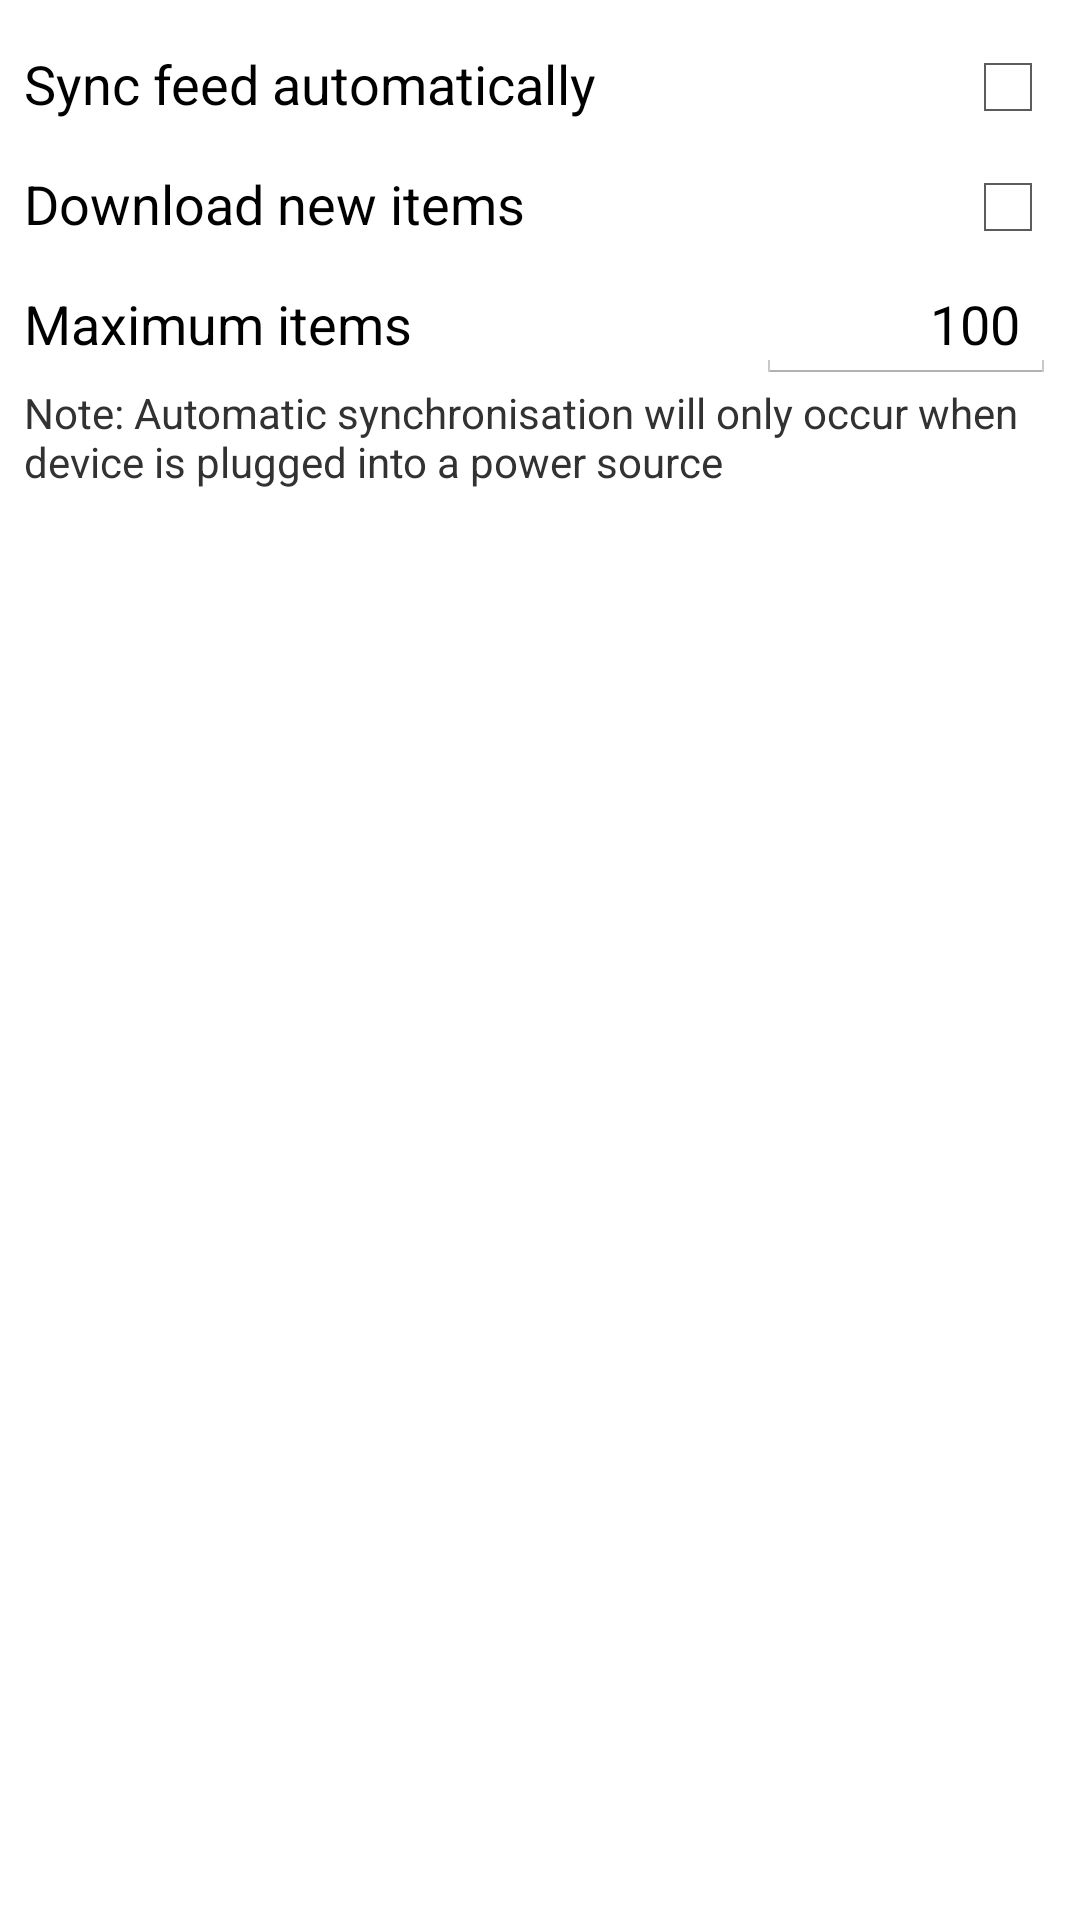

This screen was rendered from an Android layout file. Write that file and the resources it references.
<!-- AndroidManifest.xml: application theme AppTheme -->
<!-- res/layout/fragment_feed_settings.xml -->
<?xml version="1.0" encoding="utf-8"?>
<FrameLayout xmlns:android="http://schemas.android.com/apk/res/android"
    android:layout_width="fill_parent"
    android:layout_height="fill_parent"
    android:padding="8dp">

    <GridLayout
        android:layout_width="fill_parent"
        android:layout_height="fill_parent"
        android:rowCount="4"
        android:columnCount="2"
        android:longClickable="true">

        <TextView
            android:layout_width="wrap_content"
            android:layout_height="40dp"
            android:textAppearance="?android:attr/textAppearanceMedium"
            android:text="Sync feed automatically"
            android:id="@+id/textView3"
            android:layout_row="0"
            android:layout_column="0"
            android:gravity="center_vertical" />

        <CheckBox
            android:layout_width="wrap_content"
            android:layout_height="wrap_content"
            android:id="@+id/chkSyncFeedEnabled"
            android:checked="false"
            android:layout_column="1"
            android:layout_row="0"
            android:layout_gravity="right"
            android:gravity="center_vertical" />

        <TextView
            android:layout_width="wrap_content"
            android:layout_height="40dp"
            android:textAppearance="?android:attr/textAppearanceMedium"
            android:text="Download new items"
            android:id="@+id/textView2"
            android:layout_row="1"
            android:layout_column="0"
            android:gravity="center_vertical" />

        <CheckBox
            android:layout_width="wrap_content"
            android:layout_height="wrap_content"
            android:id="@+id/chkAutoDownloadEnabled"
            android:layout_column="1"
            android:layout_row="1"
            android:layout_gravity="right"
            android:gravity="center_vertical" />

        <EditText
            android:layout_width="100dp"
            android:layout_height="wrap_content"
            android:inputType="number"
            android:ems="10"
            android:id="@+id/txtMaximumItems"
            android:text="100"
            android:gravity="center_vertical|right"
            android:layout_column="1"
            android:layout_row="2"
            android:layout_gravity="right" />

        <TextView
            android:layout_width="wrap_content"
            android:layout_height="40dp"
            android:textAppearance="?android:attr/textAppearanceMedium"
            android:text="Maximum items"
            android:id="@+id/textView"
            android:layout_column="0"
            android:layout_row="2"
            android:gravity="center_vertical" />

        <TextView
            android:layout_width="wrap_content"
            android:layout_height="wrap_content"
            android:textAppearance="?android:attr/textAppearanceSmall"
            android:text="Note: Automatic synchronisation will only occur when device is plugged into a power source"
            android:id="@+id/textView4"
            android:layout_row="3"
            android:layout_column="0"
            android:layout_columnSpan="2" />

    </GridLayout>

</FrameLayout>
<!-- resources referenced by this layout -->
<resources>
  <style name="AppTheme" parent="android:Theme.Holo.Light.DarkActionBar">
          
      </style>
</resources>
